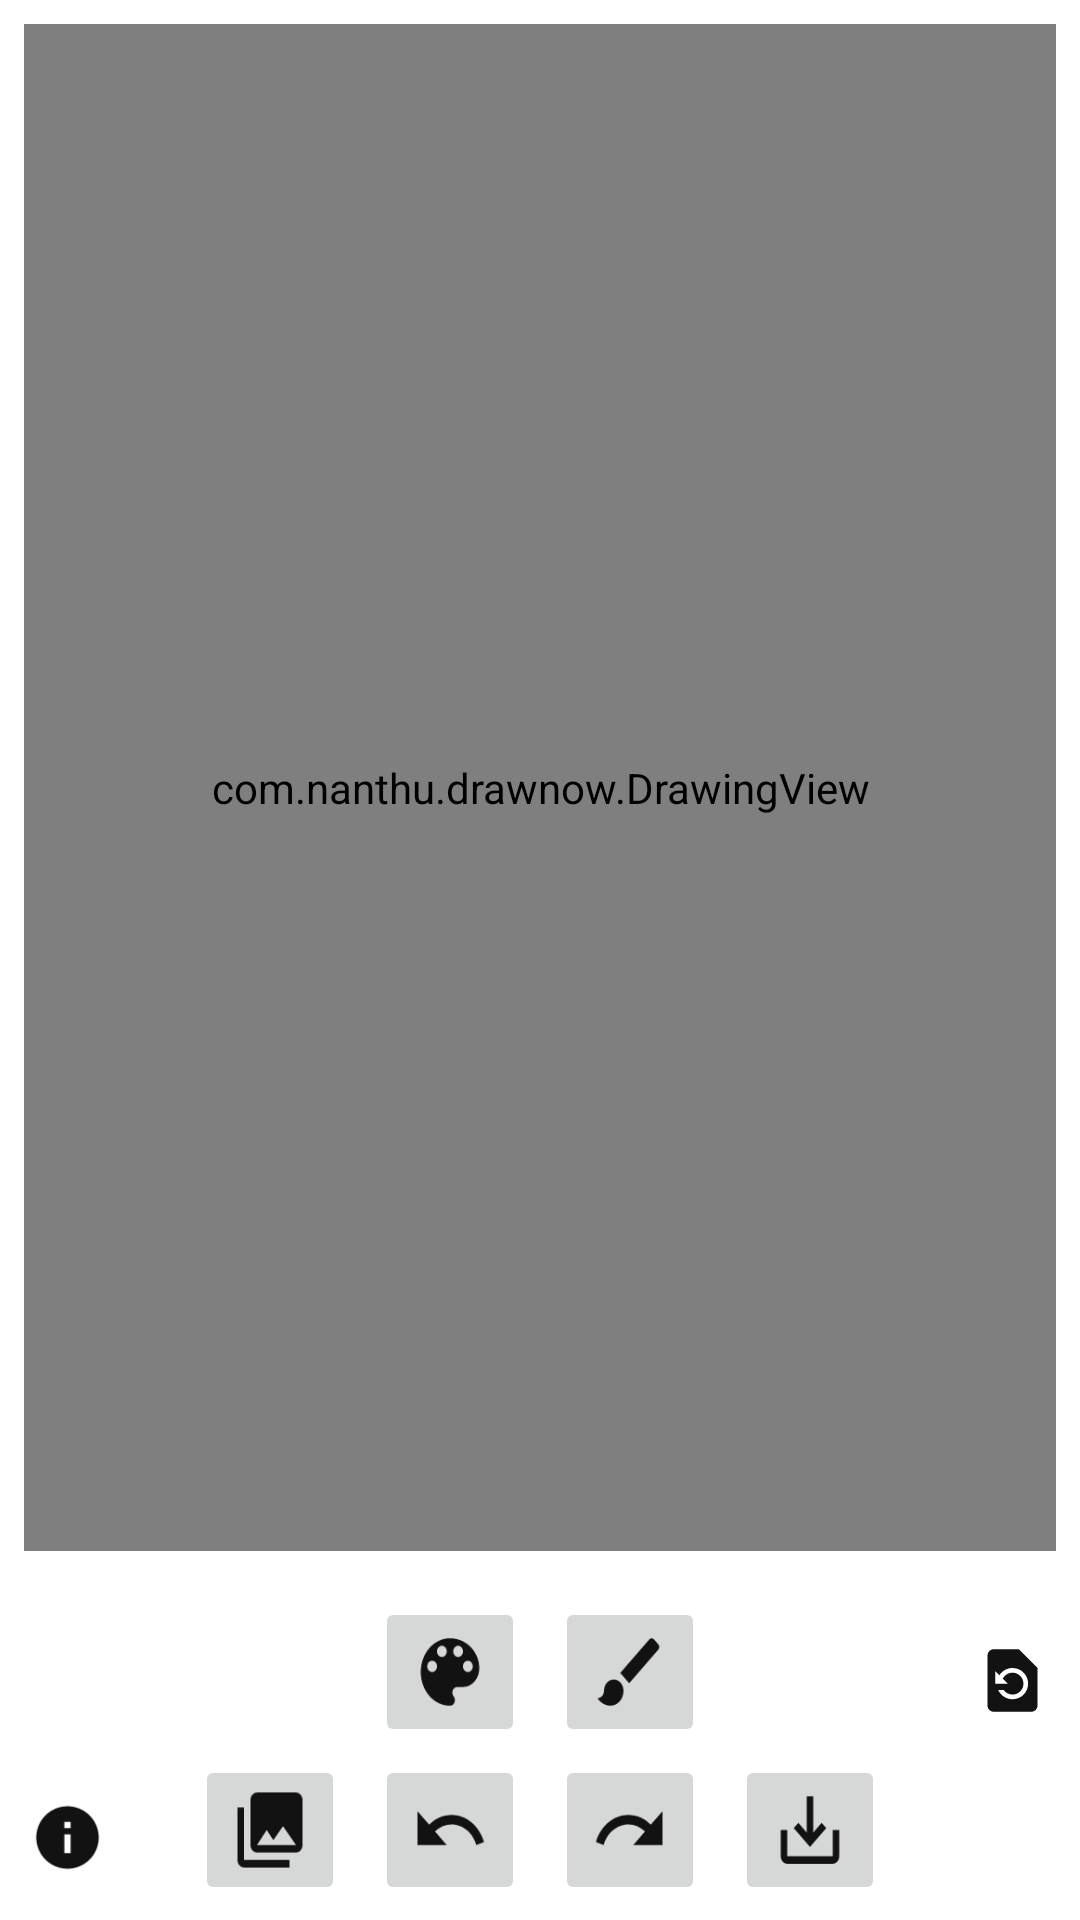

Android layout source for this screen:
<!-- AndroidManifest.xml: activity theme NoAppBar -->
<!-- res/layout/activity_main.xml -->
<?xml version="1.0" encoding="utf-8"?>
<androidx.constraintlayout.widget.ConstraintLayout
    android:id="@+id/mainLayout"
    xmlns:android="http://schemas.android.com/apk/res/android"
    xmlns:app="http://schemas.android.com/apk/res-auto"
    xmlns:tools="http://schemas.android.com/tools"
    android:layout_width="match_parent"
    android:layout_height="match_parent"
    tools:context=".MainActivity">

    <ImageView
        android:id="@+id/ib_restore"
        android:layout_width="25dp"
        android:layout_height="25dp"
        android:layout_margin="10dp"
        android:src="@drawable/ic_baseline_restore_page_24"
        app:layout_constraintEnd_toEndOf="parent"
        app:layout_constraintBottom_toTopOf="@id/colorIndicator"
        app:layout_constraintTop_toBottomOf="@id/fl_drawing_view_layout"/>

    <ImageView
        android:id="@+id/colorIndicator"
        android:layout_width="25dp"
        android:layout_height="25dp"
        android:layout_marginEnd="10dp"
        android:layout_marginBottom="15dp"
        android:src="@drawable/ic_baseline_check_circle_24"
        app:layout_constraintEnd_toEndOf="parent"
        app:layout_constraintBottom_toBottomOf="parent" />

    <ImageView
        android:id="@+id/ib_info"
        android:layout_width="25dp"
        android:layout_height="25dp"
        android:layout_marginStart="10dp"
        android:layout_marginBottom="15dp"
        android:src="@drawable/ic_baseline_info_24"
        app:layout_constraintBottom_toBottomOf="parent"
        app:layout_constraintStart_toStartOf="parent"/>

    <FrameLayout
        android:id="@+id/fl_drawing_view_layout"
        android:layout_width="0dp"
        android:layout_height="0dp"
        android:layout_margin="5dp"
        android:padding="3dp"
        android:background="@drawable/background_drawing_view_layout"
        app:layout_constraintBottom_toTopOf="@id/linearVert"
        app:layout_constraintEnd_toEndOf="parent"
        app:layout_constraintStart_toStartOf="parent"
        app:layout_constraintTop_toTopOf="parent">

        <ImageView
            android:id="@+id/iv_background"
            android:layout_width="match_parent"
            android:layout_height="match_parent"/>

        <com.nanthu.drawnow.DrawingView
            android:id="@+id/drawingView"
            android:layout_width="match_parent"
            android:layout_height="match_parent" />

    </FrameLayout>

    <LinearLayout
        android:id="@+id/linearVert"
        android:layout_width="wrap_content"
        android:layout_height="wrap_content"
        android:orientation="vertical"
        android:gravity="center"
        app:layout_constraintBottom_toBottomOf="parent"
        app:layout_constraintEnd_toEndOf="parent"
        app:layout_constraintStart_toStartOf="parent"
        app:layout_constraintTop_toBottomOf="@id/fl_drawing_view_layout">

        <LinearLayout
            android:layout_width="match_parent"
            android:layout_height="wrap_content"
            android:orientation="horizontal"
            android:gravity="center">

            <ImageButton
                android:id="@+id/colorPicker"
                android:layout_width="50dp"
                android:layout_height="50dp"
                android:scaleType="fitXY"
                android:src="@drawable/ic_baseline_color_lens_24"
                android:layout_marginTop="5dp"
                android:layout_marginEnd="5dp"
                android:layout_marginStart="5dp"/>

            <ImageButton
                android:id="@+id/ib_brush"
                android:layout_width="50dp"
                android:layout_height="50dp"
                android:scaleType="fitXY"
                android:src="@drawable/ic_baseline_brush_24"
                android:layout_marginTop="5dp"
                android:layout_marginEnd="5dp"
                android:layout_marginStart="5dp" />

        </LinearLayout>

        <LinearLayout
            android:layout_width="match_parent"
            android:layout_height="wrap_content"
            android:orientation="horizontal"
            android:gravity="center">

            <ImageButton
                android:id="@+id/ib_gallery"
                android:layout_width="50dp"
                android:layout_height="50dp"
                android:scaleType="fitXY"
                android:layout_margin="5dp"
                android:src="@drawable/ic_baseline_collections_24"/>

            <ImageButton
                android:id="@+id/ib_undo"
                android:layout_width="50dp"
                android:layout_height="50dp"
                android:scaleType="fitXY"
                android:layout_margin="5dp"
                android:src="@drawable/ic_baseline_undo_24"/>

            <ImageButton
                android:id="@+id/ib_redo"
                android:layout_width="50dp"
                android:layout_height="50dp"
                android:scaleType="fitXY"
                android:layout_margin="5dp"
                android:src="@drawable/ic_baseline_redo_24"/>

            <ImageButton
                android:id="@+id/ib_save"
                android:layout_width="50dp"
                android:layout_height="50dp"
                android:scaleType="fitXY"
                android:layout_margin="5dp"
                android:src="@drawable/ic_baseline_save_alt_24"/>

        </LinearLayout>

    </LinearLayout>

</androidx.constraintlayout.widget.ConstraintLayout>
<!-- resources referenced by this layout -->
<resources>
  <!-- drawable ic_baseline_brush_24 (drawable) -->
  <vector xmlns:android="http://schemas.android.com/apk/res/android"
      android:width="24dp"
      android:height="24dp"
      android:viewportWidth="24"
      android:viewportHeight="24"
      android:tint="#121212">
    <path
        android:fillColor="@android:color/white"
        android:pathData="M7,14c-1.66,0 -3,1.34 -3,3 0,1.31 -1.16,2 -2,2 0.92,1.22 2.49,2 4,2 2.21,0 4,-1.79 4,-4 0,-1.66 -1.34,-3 -3,-3zM20.71,4.63l-1.34,-1.34c-0.39,-0.39 -1.02,-0.39 -1.41,0L9,12.25 11.75,15l8.96,-8.96c0.39,-0.39 0.39,-1.02 0,-1.41z"/>
  </vector>
  <!-- drawable ic_baseline_collections_24 (drawable) -->
  <vector xmlns:android="http://schemas.android.com/apk/res/android"
      android:width="24dp"
      android:height="24dp"
      android:viewportWidth="24"
      android:viewportHeight="24"
      android:tint="#121212">
    <path
        android:fillColor="@android:color/white"
        android:pathData="M22,16L22,4c0,-1.1 -0.9,-2 -2,-2L8,2c-1.1,0 -2,0.9 -2,2v12c0,1.1 0.9,2 2,2h12c1.1,0 2,-0.9 2,-2zM11,12l2.03,2.71L16,11l4,5L8,16l3,-4zM2,6v14c0,1.1 0.9,2 2,2h14v-2L4,20L4,6L2,6z"/>
  </vector>
  <!-- drawable ic_baseline_info_24 (drawable) -->
  <vector xmlns:android="http://schemas.android.com/apk/res/android"
      android:width="24dp"
      android:height="24dp"
      android:viewportWidth="24"
      android:viewportHeight="24"
      android:tint="#121212">
    <path
        android:fillColor="@android:color/white"
        android:pathData="M12,2C6.48,2 2,6.48 2,12s4.48,10 10,10 10,-4.48 10,-10S17.52,2 12,2zM13,17h-2v-6h2v6zM13,9h-2L11,7h2v2z"/>
  </vector>
  <!-- drawable ic_baseline_redo_24 (drawable) -->
  <vector xmlns:android="http://schemas.android.com/apk/res/android"
      android:width="24dp"
      android:height="24dp"
      android:viewportWidth="24"
      android:viewportHeight="24"
      android:tint="#121212">
    <path
        android:fillColor="@android:color/white"
        android:pathData="M18.4,10.6C16.55,8.99 14.15,8 11.5,8c-4.65,0 -8.58,3.03 -9.96,7.22L3.9,16c1.05,-3.19 4.05,-5.5 7.6,-5.5 1.95,0 3.73,0.72 5.12,1.88L13,16h9V7l-3.6,3.6z"/>
  </vector>
  <!-- drawable ic_baseline_restore_page_24 (drawable) -->
  <vector android:height="24dp" android:tint="#121212"
      android:viewportHeight="24" android:viewportWidth="24"
      android:width="24dp" xmlns:android="http://schemas.android.com/apk/res/android">
      <path android:fillColor="@android:color/white" android:pathData="M14,2L6,2c-1.1,0 -1.99,0.9 -1.99,2L4,20c0,1.1 0.89,2 1.99,2L18,22c1.1,0 2,-0.9 2,-2L20,8l-6,-6zM12,18c-2.05,0 -3.81,-1.24 -4.58,-3h1.71c0.63,0.9 1.68,1.5 2.87,1.5 1.93,0 3.5,-1.57 3.5,-3.5S13.93,9.5 12,9.5c-1.35,0 -2.52,0.78 -3.1,1.9l1.6,1.6h-4L6.5,9l1.3,1.3C8.69,8.92 10.23,8 12,8c2.76,0 5,2.24 5,5s-2.24,5 -5,5z"/>
  </vector>
  <!-- drawable ic_baseline_save_alt_24 (drawable) -->
  <vector xmlns:android="http://schemas.android.com/apk/res/android"
      android:width="24dp"
      android:height="24dp"
      android:viewportWidth="24"
      android:viewportHeight="24"
      android:tint="#121212">
    <path
        android:fillColor="@android:color/white"
        android:pathData="M19,12v7L5,19v-7L3,12v7c0,1.1 0.9,2 2,2h14c1.1,0 2,-0.9 2,-2v-7h-2zM13,12.67l2.59,-2.58L17,11.5l-5,5 -5,-5 1.41,-1.41L11,12.67L11,3h2z"/>
  </vector>
  <!-- drawable ic_baseline_undo_24 (drawable) -->
  <vector xmlns:android="http://schemas.android.com/apk/res/android"
      android:width="24dp"
      android:height="24dp"
      android:viewportWidth="24"
      android:viewportHeight="24"
      android:tint="#121212">
    <path
        android:fillColor="@android:color/white"
        android:pathData="M12.5,8c-2.65,0 -5.05,0.99 -6.9,2.6L2,7v9h9l-3.62,-3.62c1.39,-1.16 3.16,-1.88 5.12,-1.88 3.54,0 6.55,2.31 7.6,5.5l2.37,-0.78C21.08,11.03 17.15,8 12.5,8z"/>
  </vector>
  <style name="NoAppBar" parent="Theme.MaterialComponents.DayNight.NoActionBar">
  
          <item name="colorPrimary">@color/colorPrimary</item>
          <item name="colorPrimaryDark">#121212</item>
          <item name="colorAccent">#ffffff</item>
  
      </style>
  <!-- not gathered from this repository: default colours our renderer supplied (Android Studio template values) -->
  <color name="colorPrimary">#FF6200EE</color>
</resources>
